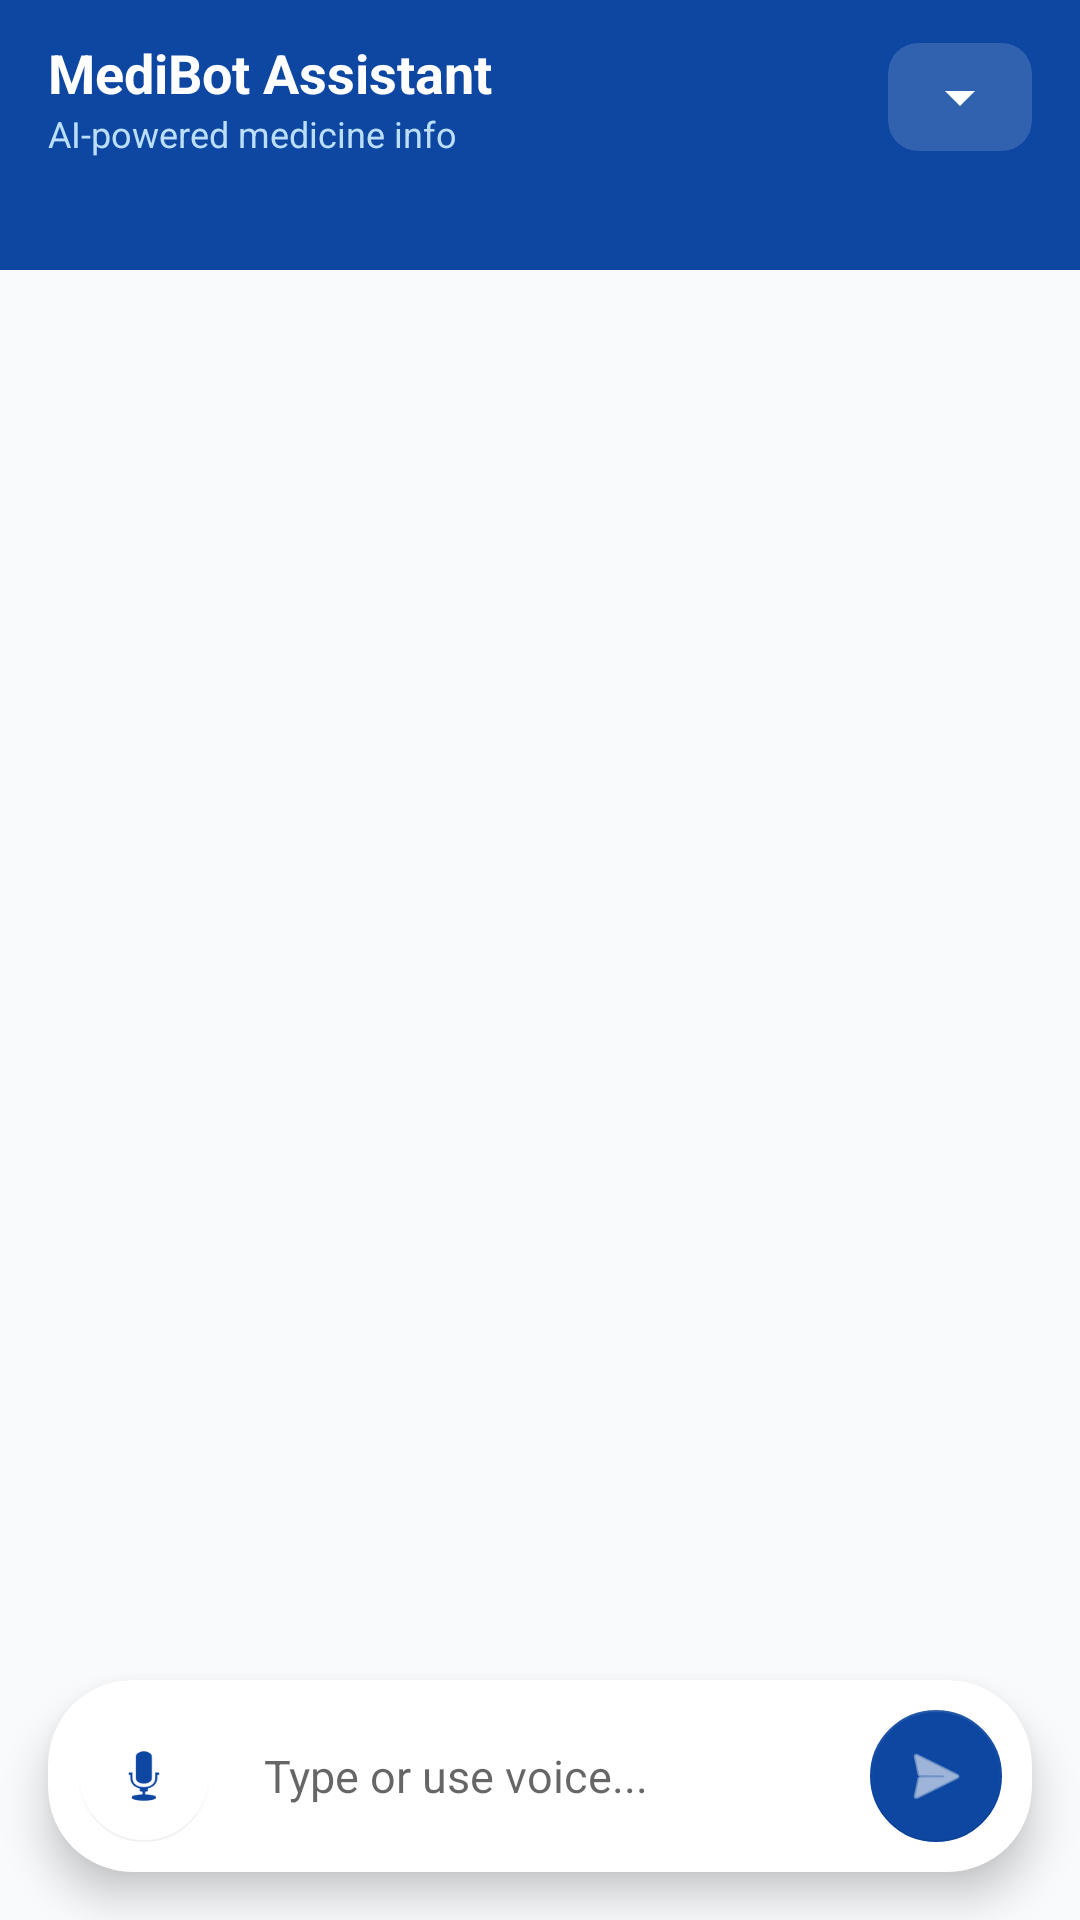

Reconstruct the res/layout file that produces this screen, plus the resources it refers to.
<!-- AndroidManifest.xml: application theme Theme.MediCare -->
<!-- res/layout/fragment_chat.xml -->
<?xml version="1.0" encoding="utf-8"?>
<androidx.constraintlayout.widget.ConstraintLayout
    xmlns:android="http://schemas.android.com/apk/res/android"
    xmlns:app="http://schemas.android.com/apk/res-auto"
    android:layout_width="match_parent"
    android:layout_height="match_parent"
    android:background="@color/background">

    
    <View
        android:id="@+id/headerBg"
        android:layout_width="0dp"
        android:layout_height="90dp"
        android:background="@color/primary"
        app:layout_constraintTop_toTopOf="parent"
        app:layout_constraintStart_toStartOf="parent"
        app:layout_constraintEnd_toEndOf="parent" />

    
    <LinearLayout
        android:id="@+id/layoutHeaderContent"
        android:layout_width="0dp"
        android:layout_height="wrap_content"
        android:orientation="horizontal"
        android:gravity="center_vertical"
        android:paddingHorizontal="16dp"
        android:layout_marginTop="12dp"
        app:layout_constraintTop_toTopOf="parent"
        app:layout_constraintStart_toStartOf="parent"
        app:layout_constraintEnd_toEndOf="parent">

        <LinearLayout
            android:layout_width="0dp"
            android:layout_height="wrap_content"
            android:layout_weight="1"
            android:orientation="vertical">

            <TextView
                android:id="@+id/tvChatTitle"
                android:layout_width="wrap_content"
                android:layout_height="wrap_content"
                android:text="MediBot Assistant"
                android:textColor="@color/white"
                android:textSize="18sp"
                android:textStyle="bold" />

            <TextView
                android:id="@+id/tvSubtitle"
                android:layout_width="wrap_content"
                android:layout_height="wrap_content"
                android:text="AI-powered medicine info"
                android:textColor="#BBDEFB"
                android:textSize="12sp" />
        </LinearLayout>

        <com.google.android.material.card.MaterialCardView
            android:id="@+id/cardLanguage"
            android:layout_width="wrap_content"
            android:layout_height="wrap_content"
            app:cardBackgroundColor="#26FFFFFF"
            app:cardCornerRadius="10dp"
            app:cardElevation="0dp">

            <Spinner
                android:id="@+id/spinnerLanguage"
                android:layout_width="wrap_content"
                android:layout_height="wrap_content"
                android:minHeight="36dp"
                android:paddingHorizontal="4dp"
                android:backgroundTint="@color/white"
                android:spinnerMode="dropdown" />
        </com.google.android.material.card.MaterialCardView>
    </LinearLayout>

    
    <androidx.recyclerview.widget.RecyclerView
        android:id="@+id/recyclerChat"
        android:layout_width="0dp"
        android:layout_height="0dp"
        android:layout_marginTop="16dp"
        android:background="@drawable/bg_chat_list"
        android:paddingHorizontal="16dp"
        android:paddingTop="24dp"
        android:clipToPadding="false"
        app:layout_constraintTop_toBottomOf="@id/layoutHeaderContent"
        app:layout_constraintBottom_toTopOf="@id/layoutInputParent"
        app:layout_constraintStart_toStartOf="parent"
        app:layout_constraintEnd_toEndOf="parent" />

    <ProgressBar
        android:id="@+id/progressBar"
        android:layout_width="40dp"
        android:layout_height="40dp"
        android:layout_marginBottom="16dp"
        android:visibility="gone"
        android:indeterminateTint="@color/primary"
        app:layout_constraintBottom_toTopOf="@id/layoutInputParent"
        app:layout_constraintStart_toStartOf="parent"
        app:layout_constraintEnd_toEndOf="parent" />

    
    <com.google.android.material.card.MaterialCardView
        android:id="@+id/layoutInputParent"
        android:layout_width="0dp"
        android:layout_height="wrap_content"
        android:layout_margin="16dp"
        app:cardCornerRadius="28dp"
        app:cardElevation="8dp"
        app:layout_constraintBottom_toBottomOf="parent"
        app:layout_constraintEnd_toEndOf="parent"
        app:layout_constraintStart_toStartOf="parent">

        <LinearLayout
            android:layout_width="match_parent"
            android:layout_height="wrap_content"
            android:gravity="center_vertical"
            android:orientation="horizontal"
            android:padding="4dp">

            <com.google.android.material.floatingactionbutton.FloatingActionButton
                android:id="@+id/btnVoice"
                android:layout_width="wrap_content"
                android:layout_height="wrap_content"
                android:layout_margin="4dp"
                android:src="@android:drawable/ic_btn_speak_now"
                app:fabCustomSize="44dp"
                app:tint="@color/primary"
                app:backgroundTint="@color/white"
                app:elevation="0dp" />

            <EditText
                android:id="@+id/etMessage"
                android:layout_width="0dp"
                android:layout_height="wrap_content"
                android:layout_weight="1"
                android:hint="Type or use voice..."
                android:inputType="text"
                android:maxLines="4"
                android:background="@android:color/transparent"
                android:padding="12dp"
                android:textColor="@color/text_primary"
                android:textSize="15sp" />

            <com.google.android.material.floatingactionbutton.FloatingActionButton
                android:id="@+id/btnSend"
                android:layout_width="wrap_content"
                android:layout_height="wrap_content"
                android:layout_margin="4dp"
                android:src="@android:drawable/ic_menu_send"
                app:fabCustomSize="44dp"
                app:tint="@color/white"
                app:backgroundTint="@color/primary"
                app:elevation="0dp" />

        </LinearLayout>
    </com.google.android.material.card.MaterialCardView>

</androidx.constraintlayout.widget.ConstraintLayout>
<!-- resources referenced by this layout -->
<resources>
  <color name="background">#F8FAFC</color>
  <color name="primary">#0D47A1</color>
  <color name="text_primary">#1E293B</color>
  <color name="white">#FFFFFF</color>
  <style name="Theme.MediCare" parent="Theme.MaterialComponents.DayNight.NoActionBar">
          <item name="colorPrimary">@color/primary</item>
          <item name="colorPrimaryDark">@color/primary_dark</item>
          <item name="colorAccent">@color/accent</item>
          <item name="android:windowBackground">@color/background</item>
          <item name="colorSurface">@color/surface</item>
          <item name="colorOnSurface">@color/text_primary</item>
      </style>
  <color name="primary_dark">#002171</color>
  <color name="accent">#2979FF</color>
  <color name="surface">#FFFFFF</color>
</resources>
